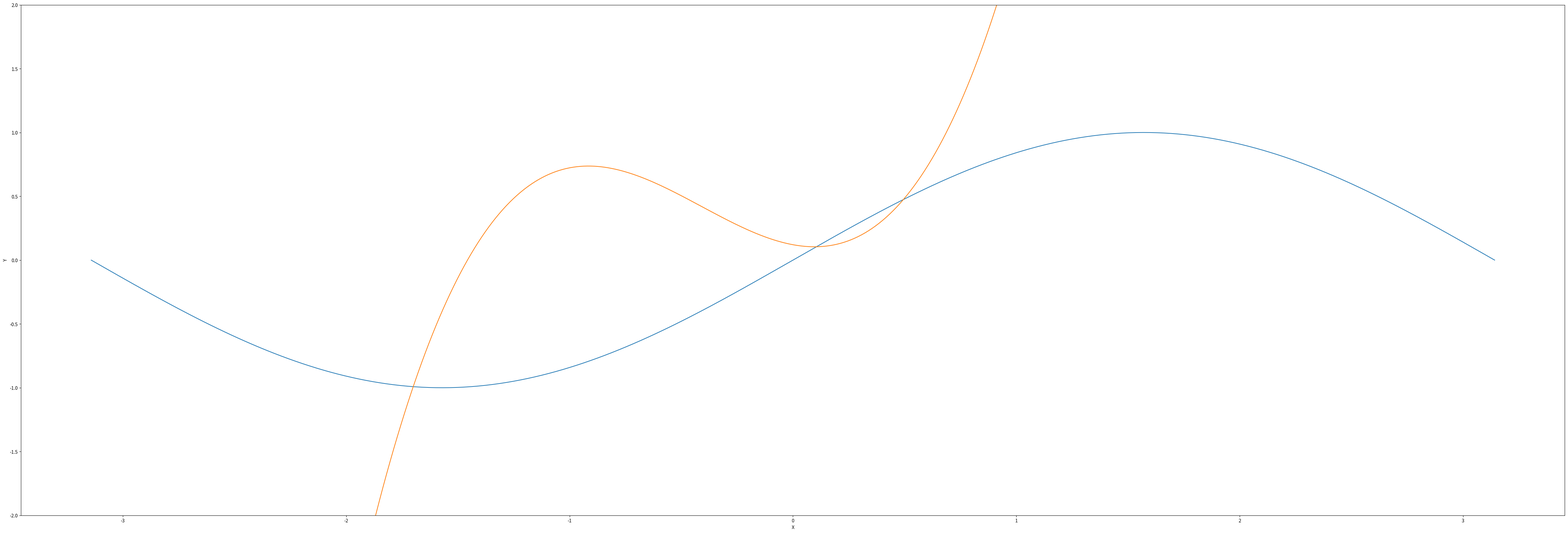
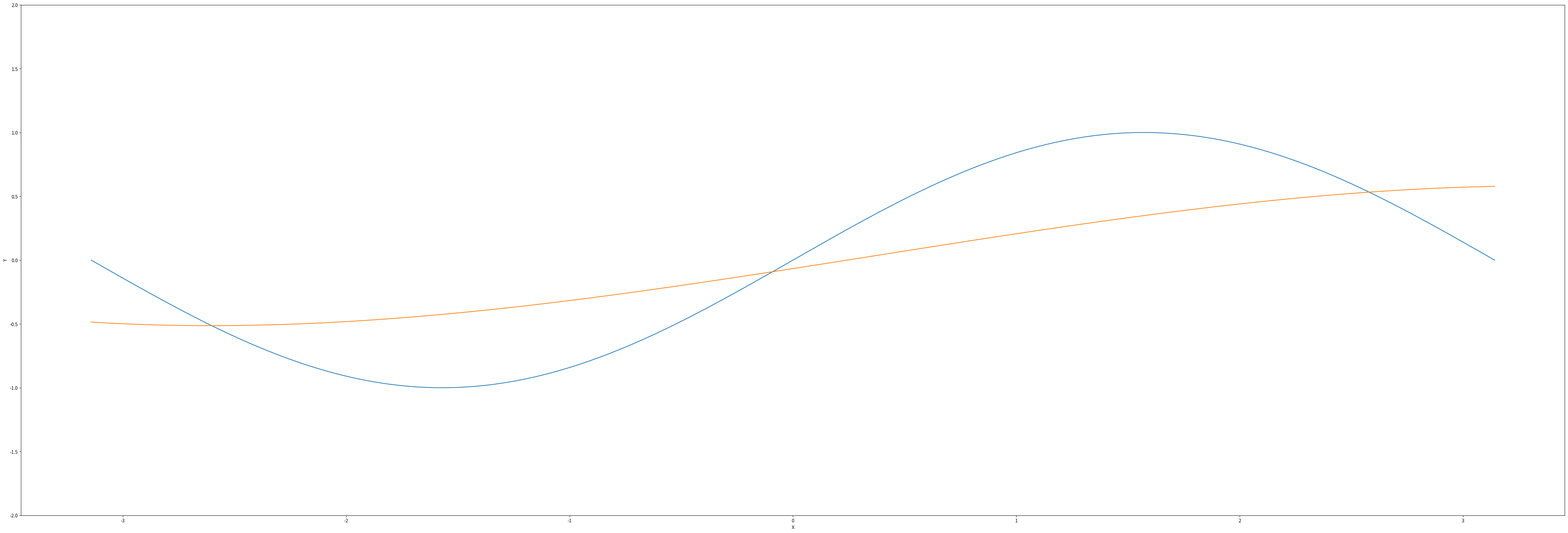
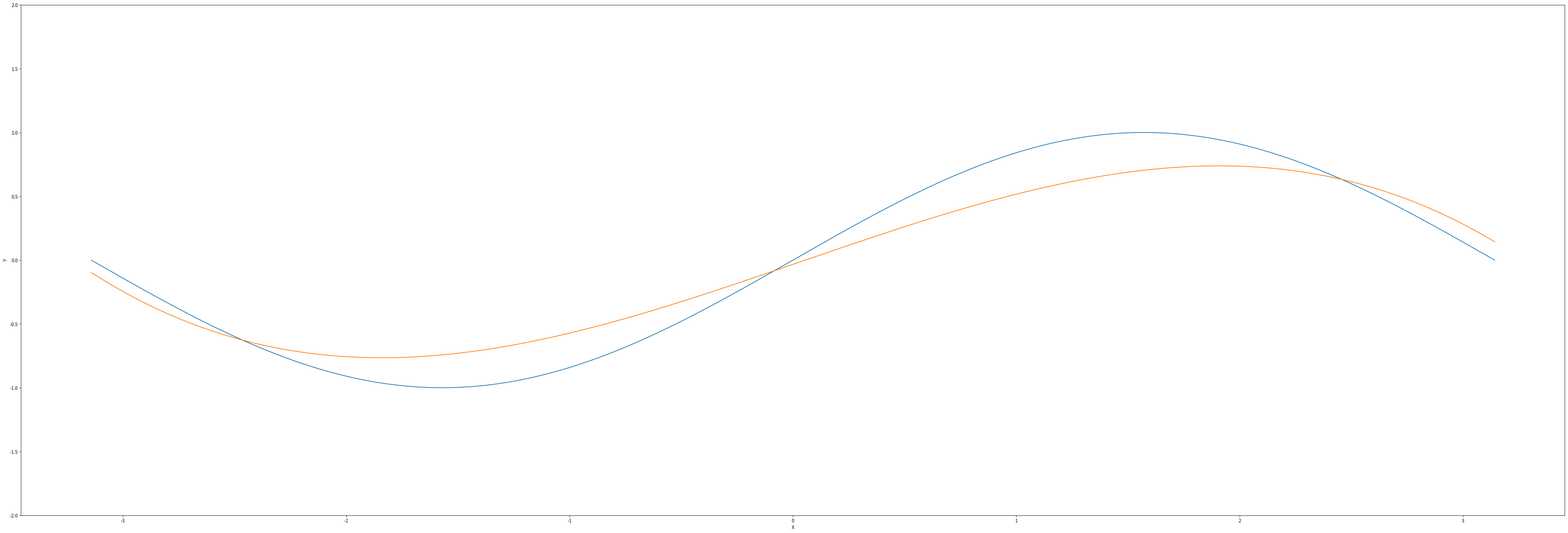
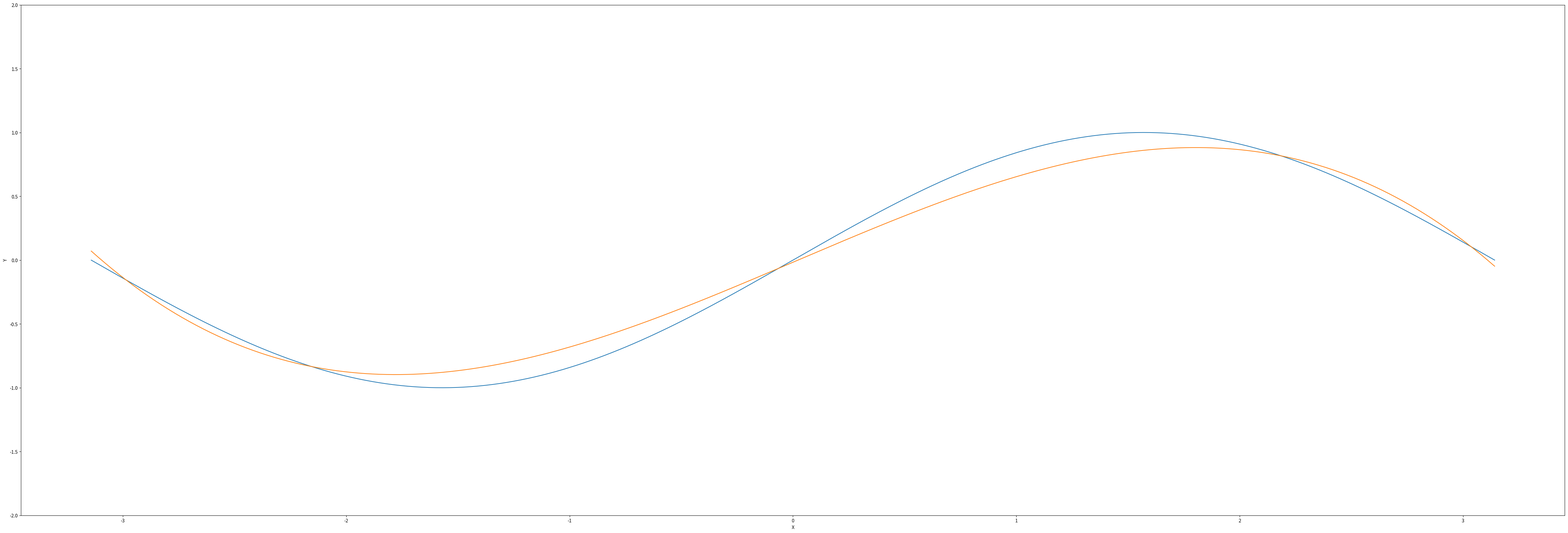
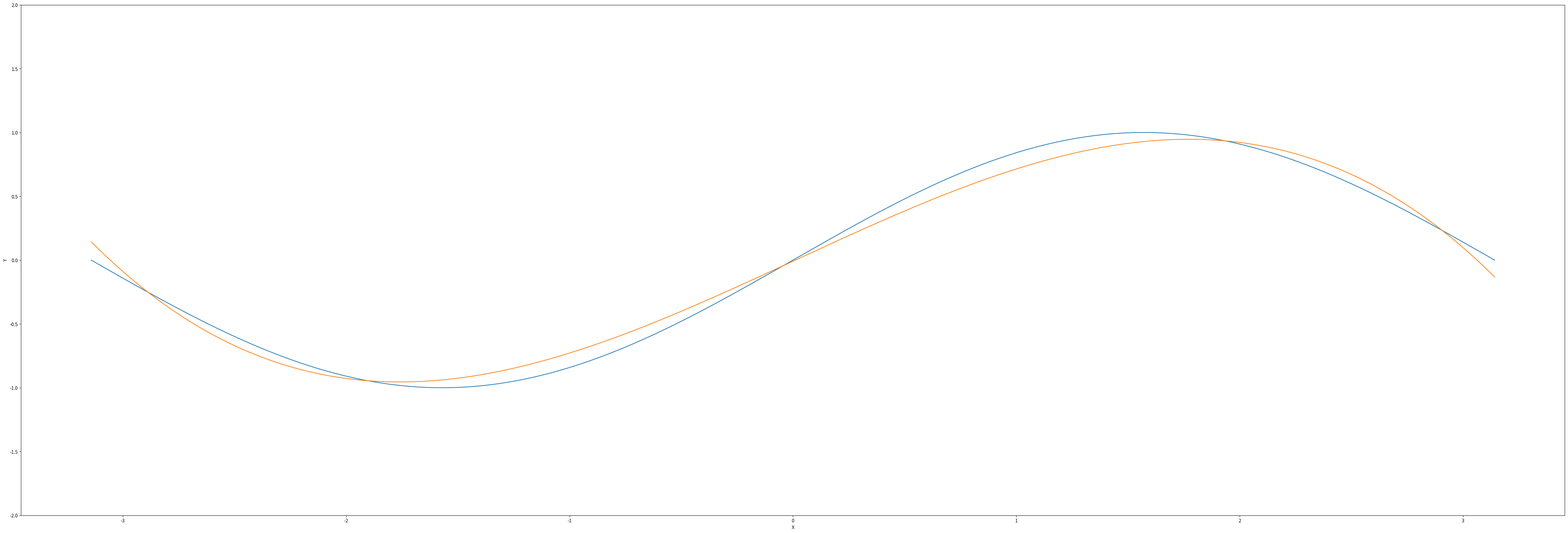
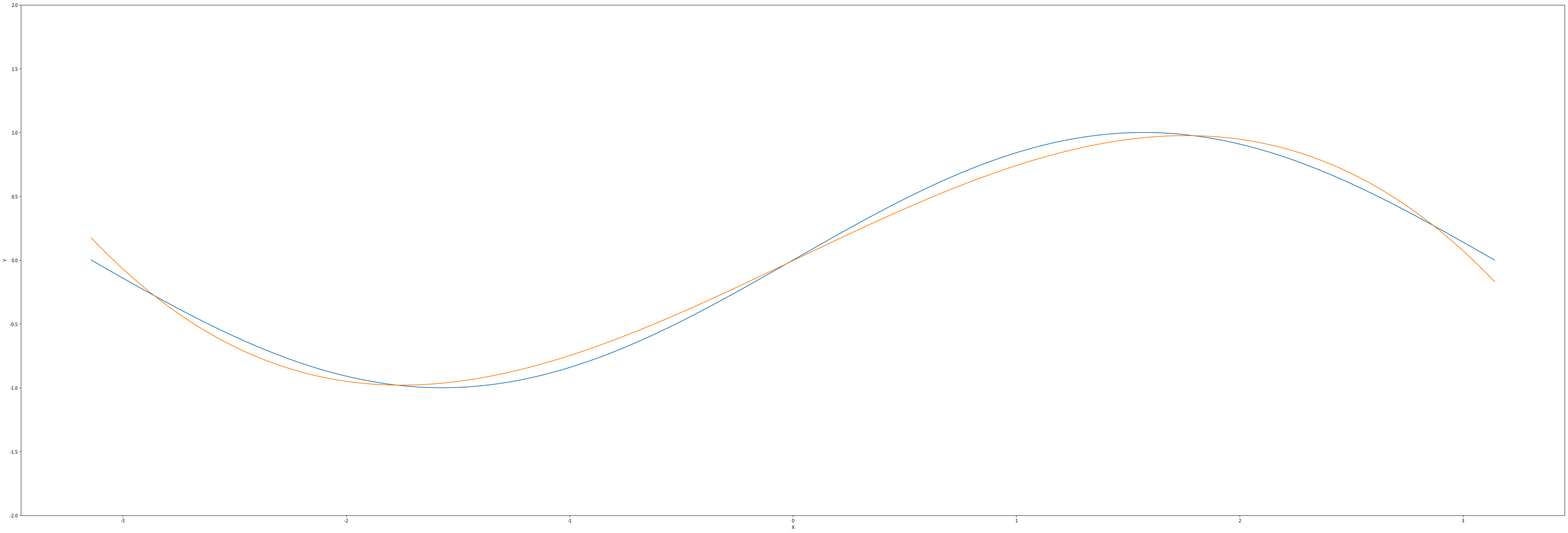
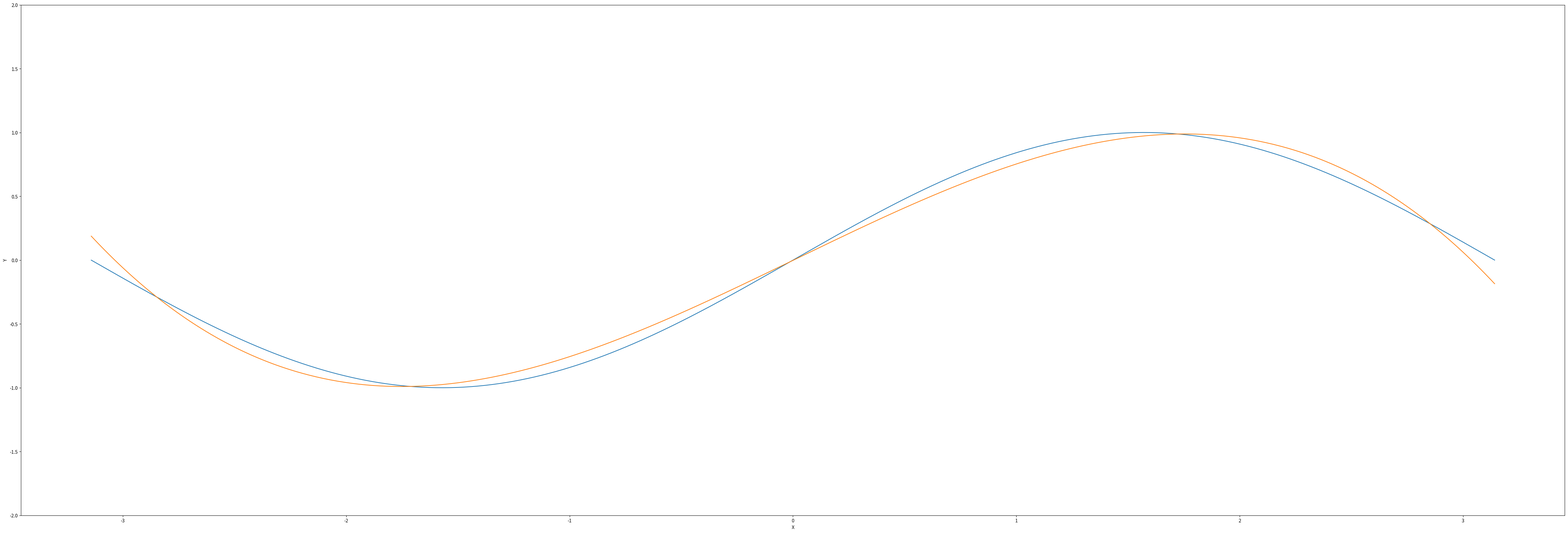
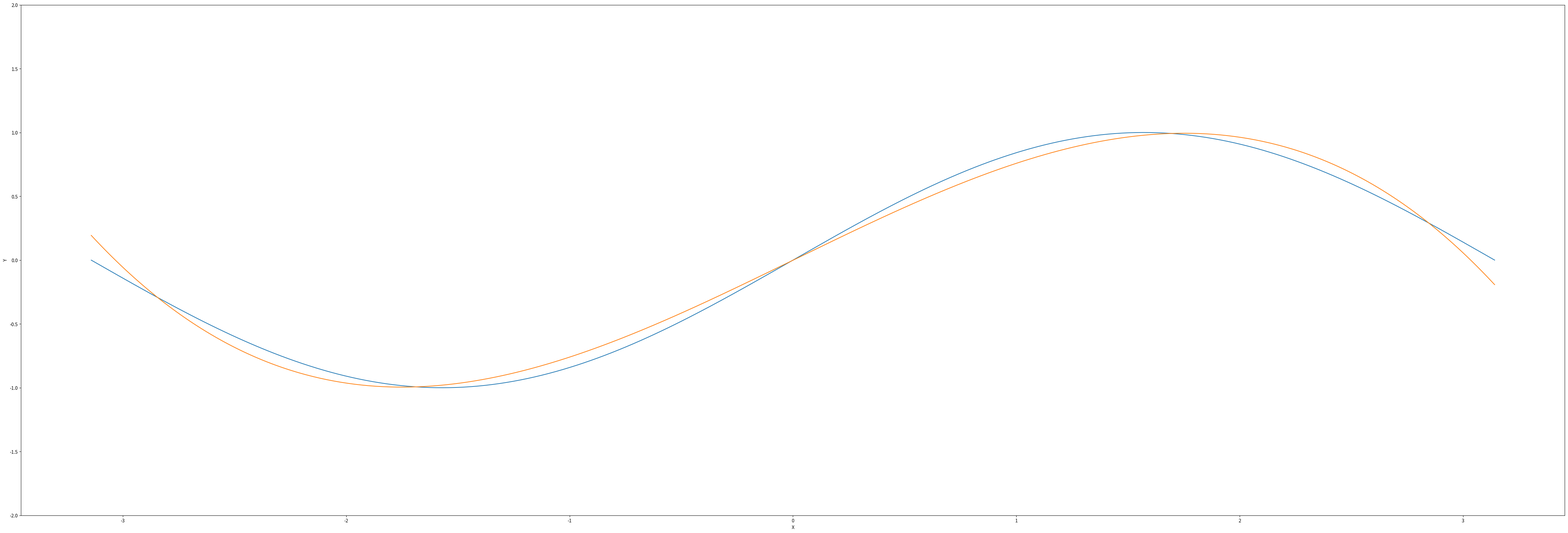
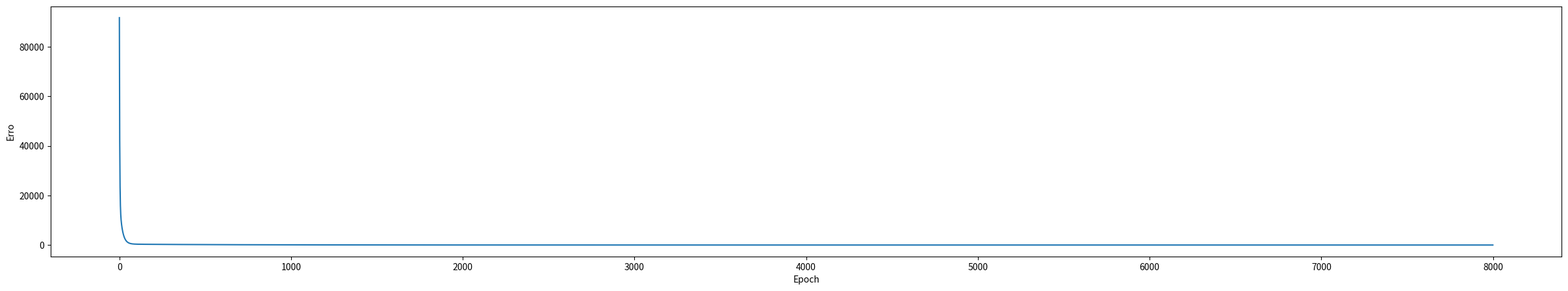

Write the Python code that produced these figures, in order.
# -*- coding: utf-8 -*-
import numpy as np
import math
import matplotlib.pyplot as plt

cantidad_puntos = 400
iteraciones = 8000

# Create random input and output data
x = np.linspace(-math.pi, math.pi, cantidad_puntos)
y = np.sin(x)
#y = 0 + 0.1*x + 0*x*x + 0*x*x*x

# Temporal. Solo para mostrar cómo se generan los puntos "correctos"
# Ahora vamos a la prediccion
#plt.figure(figsize=(60, 20))
#plt.plot(x, y)
#plt.xlabel('X')
#plt.ylabel('Y')

# Fijamos el límite y.
#plt.ylim(-2,2)
#plt.show()


#############################
### y = a + bx + cx^2 + dx^3
#############################
# Randomly initialize weights
a = np.random.randn()
b = np.random.randn()
c = np.random.randn()
d = np.random.randn()

print(f'Inicial: y = {a} + {b} x + {c} x^2 + {d} x^3')

# UCCG. Agregamos la lista de errores para ir visualizando.
error_history = []
epoch_list = []

# La predicción no se hace con capas de una red neuronal sino con un polinomio.
# Esta técnica se denomina regresión logística y se utiliza en cálculo numérico.
# prediction (1,2.3,-3.1,4.5,[0,1,2,3,4,5,6])
def prediction(a,b,c,d,x):
    # y = a + b x + c x^2 + d x^3
    return a + b * x + c * x ** 2 + d * x ** 3

learning_rate = 2e-6
for t in range(iteraciones):
    # Forward pass: compute predicted y
    y_pred = prediction(a,b,c,d,x)

    # Compute and print loss
    loss = np.square(y_pred - y).sum()

    #Agregamos el control del historial de error.
    error_history.append(loss)
    epoch_list.append(t)

    #Cada veinte iteraciones vamos mostrando los avances.
    if t % 1000 == 0:
        print(t, loss)

        # Imprimimos el seno y la predicción
        plt.figure(figsize=(60, 20))
        plt.plot(x, y)
        plt.xlabel('X')
        plt.ylabel('Y')

        seno_aproximado = []
        for p in x:
            seno_aproximado.append(prediction(a,b,c,d,p))
        plt.plot(x,seno_aproximado)

        # Fijamos el límite y.
        plt.ylim(-2,2)
        plt.show()

    # Backprop to compute gradients of a, b, c, d with respect to loss
    grad_y_pred = 2.0 * (y_pred - y)
    grad_a = grad_y_pred.sum()
    grad_b = (grad_y_pred * x).sum()
    grad_c = (grad_y_pred * x ** 2).sum()
    grad_d = (grad_y_pred * x ** 3).sum()

    # Update weights
    a -= learning_rate * grad_a
    b -= learning_rate * grad_b
    c -= learning_rate * grad_c
    d -= learning_rate * grad_d

print(f'Result: y = {a} + {b} x + {c} x^2 + {d} x^3')

# Imprimimos el avance.
plt.figure(figsize=(30,5))
plt.plot(epoch_list,error_history)
plt.xlabel('Epoch')
plt.ylabel('Erro')
plt.show()
quit()
